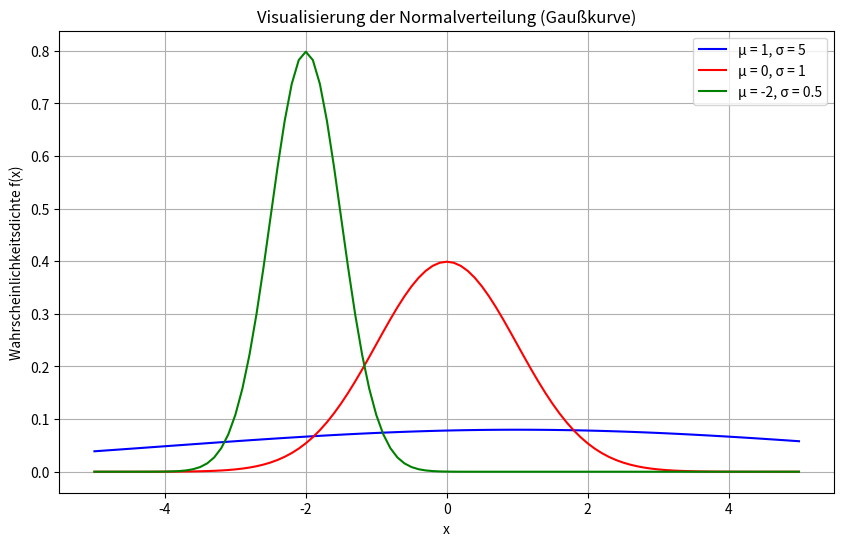

Here is the Python script that generated this plot:
import matplotlib.pyplot as plt
from math import pi, sqrt, exp

def f(x, mu, sigma):
    faktor = 1 / (sqrt(2 * pi * sigma**2))
    exponent = -((x - mu)**2) / (2 * sigma**2)
    return faktor * exp(exponent)

#Chat
def create_data(mu, sigma, start=-5.0, end=5.0, step=0.1):
    xs = []
    ys = []

    i = int(start / step)
    while (i * step) <= end + step/2: 
        x = i * step
        xs.append(x)
        ys.append(f(x, mu, sigma))
        i += 1
    return xs, ys
#

params = [
    {'mu': 1, 'sigma': 5, 'color': 'blue'},
    {'mu': 0, 'sigma': 1, 'color': 'red'},
    {'mu': -2, 'sigma': 0.5, 'color': 'green'}
]

plt.figure(figsize=(10, 6))

for p in params:
    mu = p['mu']
    sigma = p['sigma']
    
    xs, ys = create_data(mu, sigma)
    
    # Plot mit Legende
    plt.plot(xs, ys, 
             color=p['color'],
             label=f'μ = {mu}, σ = {sigma}')

# Diagramm-Anpassungen
plt.title('Visualisierung der Normalverteilung (Gaußkurve)')
plt.xlabel('x')
plt.ylabel('Wahrscheinlichkeitsdichte f(x)')
plt.legend()
plt.grid(True)
plt.show()